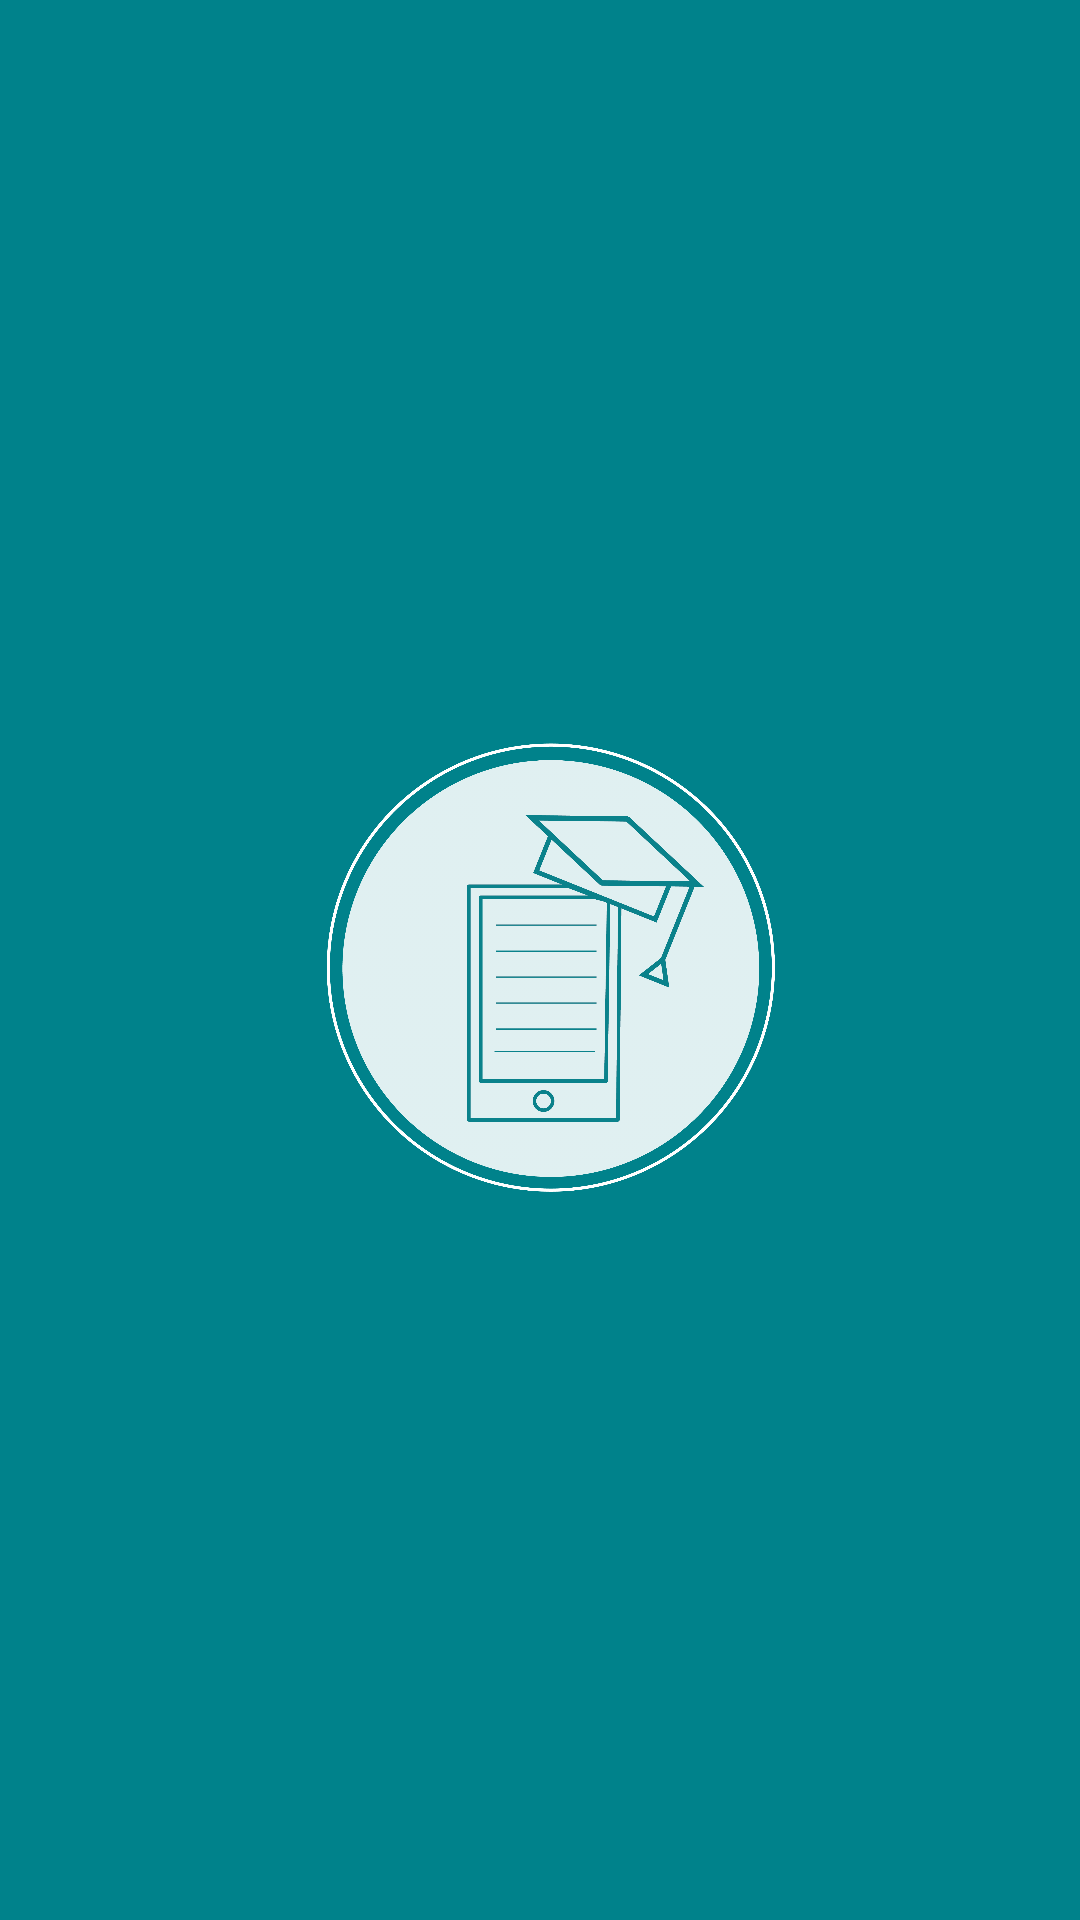

The Android layout XML behind this screen, and the referenced resources:
<!-- AndroidManifest.xml: application theme AppTheme -->
<!-- res/layout/splash_screen.xml -->
<?xml version="1.0" encoding="utf-8"?>
<RelativeLayout xmlns:android="http://schemas.android.com/apk/res/android"
    xmlns:app="http://schemas.android.com/apk/res-auto"
    android:id="@+id/relativeLayout"
    android:layout_width="match_parent"
    android:layout_height="match_parent"
    android:background="@color/colorPrimary">

    <ImageView
        android:id="@+id/logo"
        android:layout_width="wrap_content"
        android:layout_height="wrap_content"
        android:padding="80dp"
        android:src="@drawable/logo_studysync"
        app:layout_constraintBottom_toBottomOf="parent"
        app:layout_constraintLeft_toLeftOf="parent"
        app:layout_constraintRight_toRightOf="parent"
        app:layout_constraintTop_toTopOf="parent" />

    <ProgressBar

        android:id="@+id/progressBar"
        style="?android:progressBarStyle"
        android:layout_width="match_parent"
        android:layout_height="match_parent"
        android:progress="80"

        app:layout_constraintBottom_toBottomOf="parent"
        app:layout_constraintLeft_toLeftOf="parent"
        app:layout_constraintRight_toRightOf="parent"
        app:layout_constraintTop_toTopOf="parent" />


</RelativeLayout>
<!-- resources referenced by this layout -->
<resources>
  <color name="colorPrimary">#00828B</color>
  <!-- drawable logo_studysync: png bitmap (drawable-xxhdpi, 163085 bytes) -->
  <style name="AppTheme">
          
          <item name="colorPrimary">@color/colorPrimary</item>
          <item name="colorPrimaryDark">@color/colorPrimaryDark</item>
          <item name="colorAccent">@color/colorAccent</item>
      </style>
  <color name="colorPrimaryDark">#006064</color>
  <color name="colorAccent">#eee</color>
</resources>
